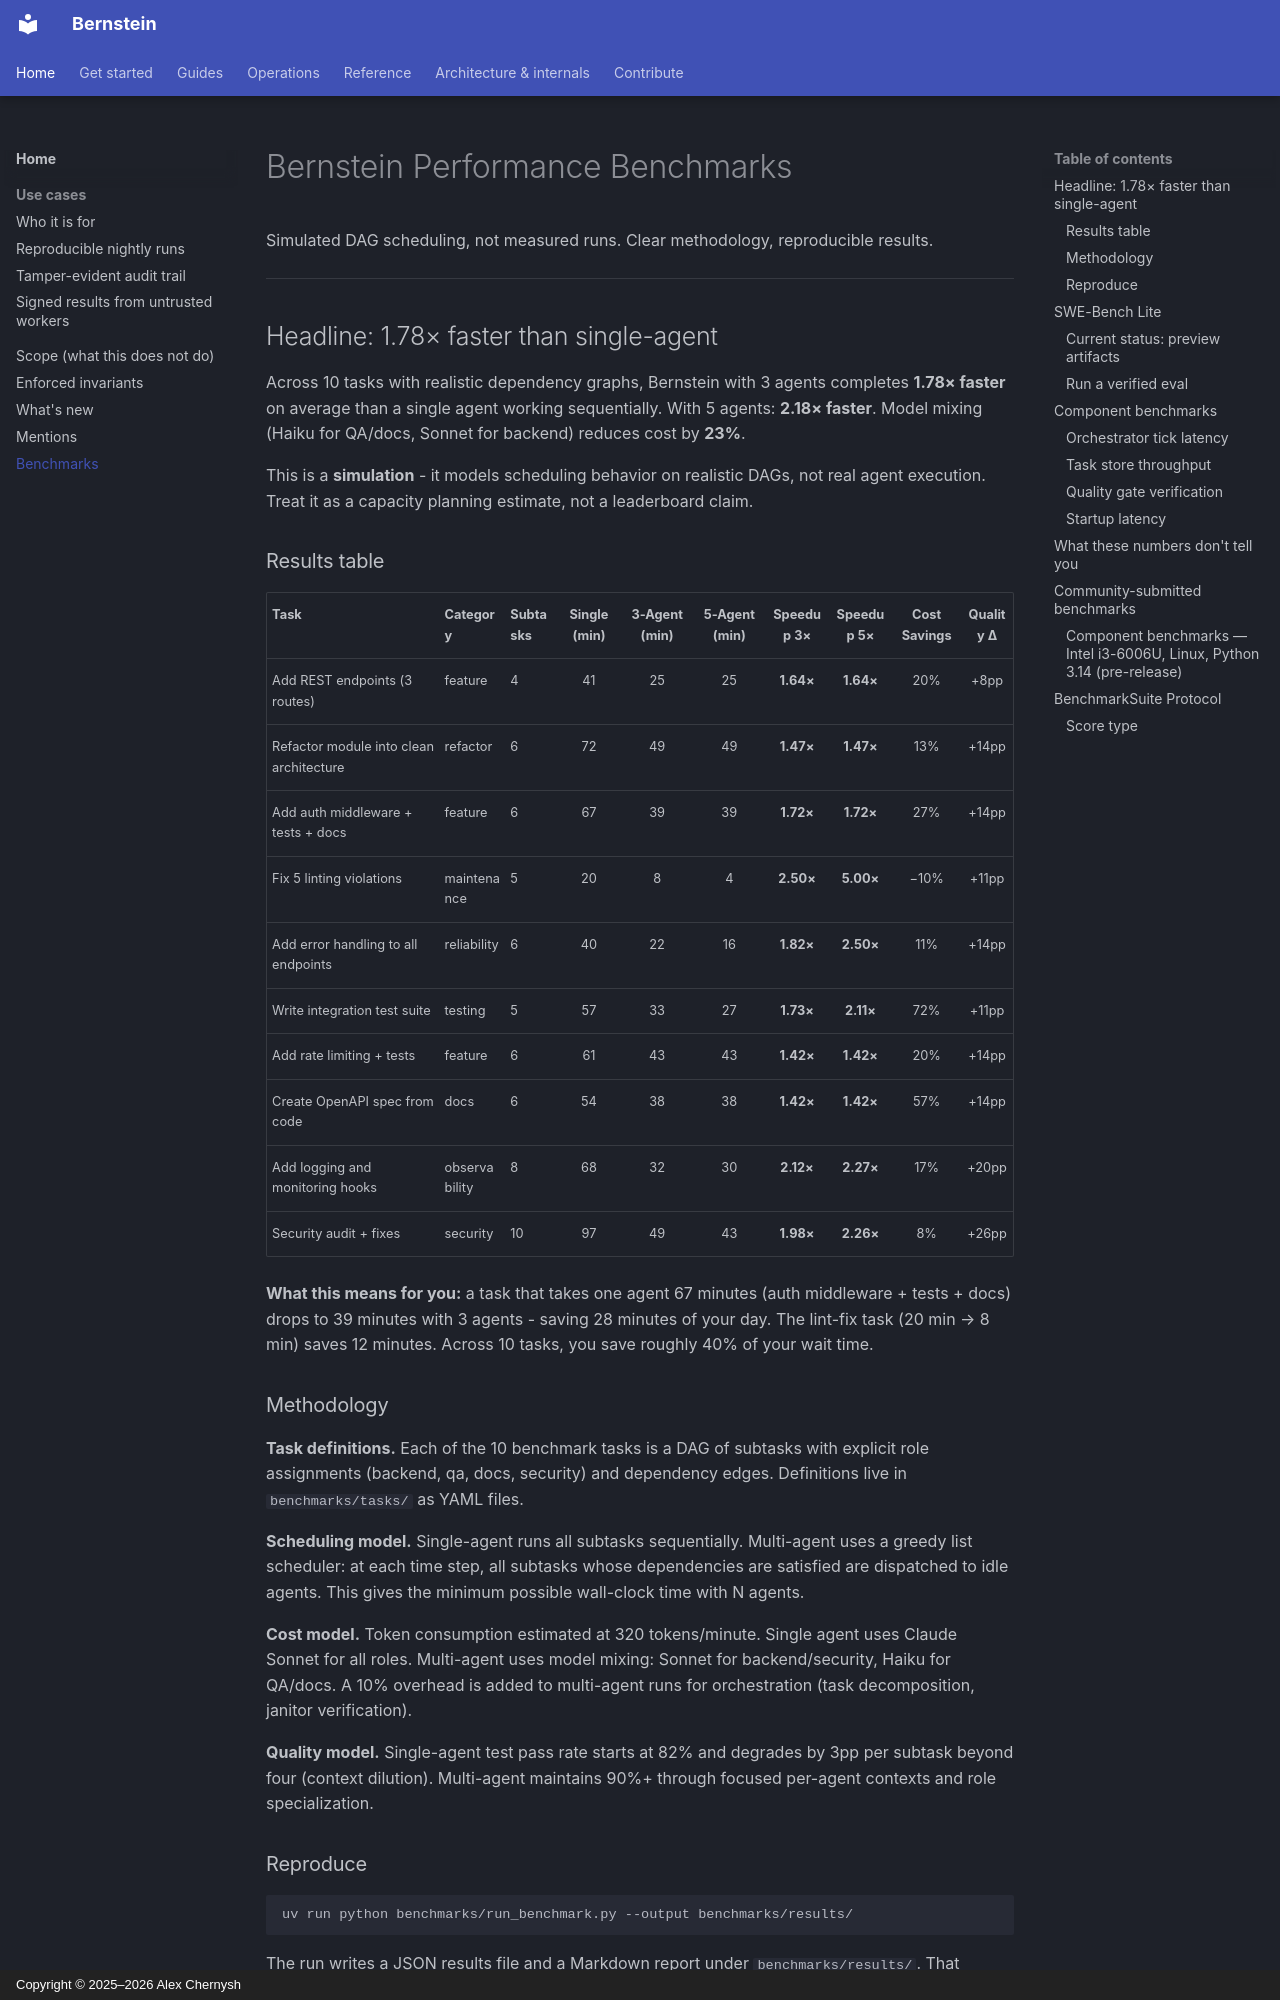

repository: sipyourdrink-ltd/bernstein · page: benchmarks/BENCHMARKS/index.html · generator: mkdocs · copyright: Copyright © 2025–2026 Alex Chernysh

# Bernstein Performance Benchmarks

Simulated DAG scheduling, not measured runs. Clear methodology, reproducible results.

---

## Headline: 1.78× faster than single-agent

Across 10 tasks with realistic dependency graphs, Bernstein with 3 agents completes **1.78× faster** on average than a single agent working sequentially. With 5 agents: **2.18× faster**. Model mixing (Haiku for QA/docs, Sonnet for backend) reduces cost by **23%**.

This is a **simulation** - it models scheduling behavior on realistic DAGs, not real agent execution. Treat it as a capacity planning estimate, not a leaderboard claim.

### Results table

| Task | Category | Subtasks | Single (min) | 3-Agent (min) | 5-Agent (min) | Speedup 3× | Speedup 5× | Cost Savings | Quality Δ |
|------|----------|----------|:------------:|:-------------:|:-------------:|:----------:|:----------:|:------------:|:---------:|
| Add REST endpoints (3 routes) | feature | 4 | 41 | 25 | 25 | **1.64×** | **1.64×** | 20% | +8pp |
| Refactor module into clean architecture | refactor | 6 | 72 | 49 | 49 | **1.47×** | **1.47×** | 13% | +14pp |
| Add auth middleware + tests + docs | feature | 6 | 67 | 39 | 39 | **1.72×** | **1.72×** | 27% | +14pp |
| Fix 5 linting violations | maintenance | 5 | 20 | 8 | 4 | **2.50×** | **5.00×** | −10% | +11pp |
| Add error handling to all endpoints | reliability | 6 | 40 | 22 | 16 | **1.82×** | **2.50×** | 11% | +14pp |
| Write integration test suite | testing | 5 | 57 | 33 | 27 | **1.73×** | **2.11×** | 72% | +11pp |
| Add rate limiting + tests | feature | 6 | 61 | 43 | 43 | **1.42×** | **1.42×** | 20% | +14pp |
| Create OpenAPI spec from code | docs | 6 | 54 | 38 | 38 | **1.42×** | **1.42×** | 57% | +14pp |
| Add logging and monitoring hooks | observability | 8 | 68 | 32 | 30 | **2.12×** | **2.27×** | 17% | +20pp |
| Security audit + fixes | security | 10 | 97 | 49 | 43 | **1.98×** | **2.26×** | 8% | +26pp |

**What this means for you:** a task that takes one agent 67 minutes (auth middleware + tests + docs) drops to 39 minutes with 3 agents - saving 28 minutes of your day. The lint-fix task (20 min → 8 min) saves 12 minutes. Across 10 tasks, you save roughly 40% of your wait time.
